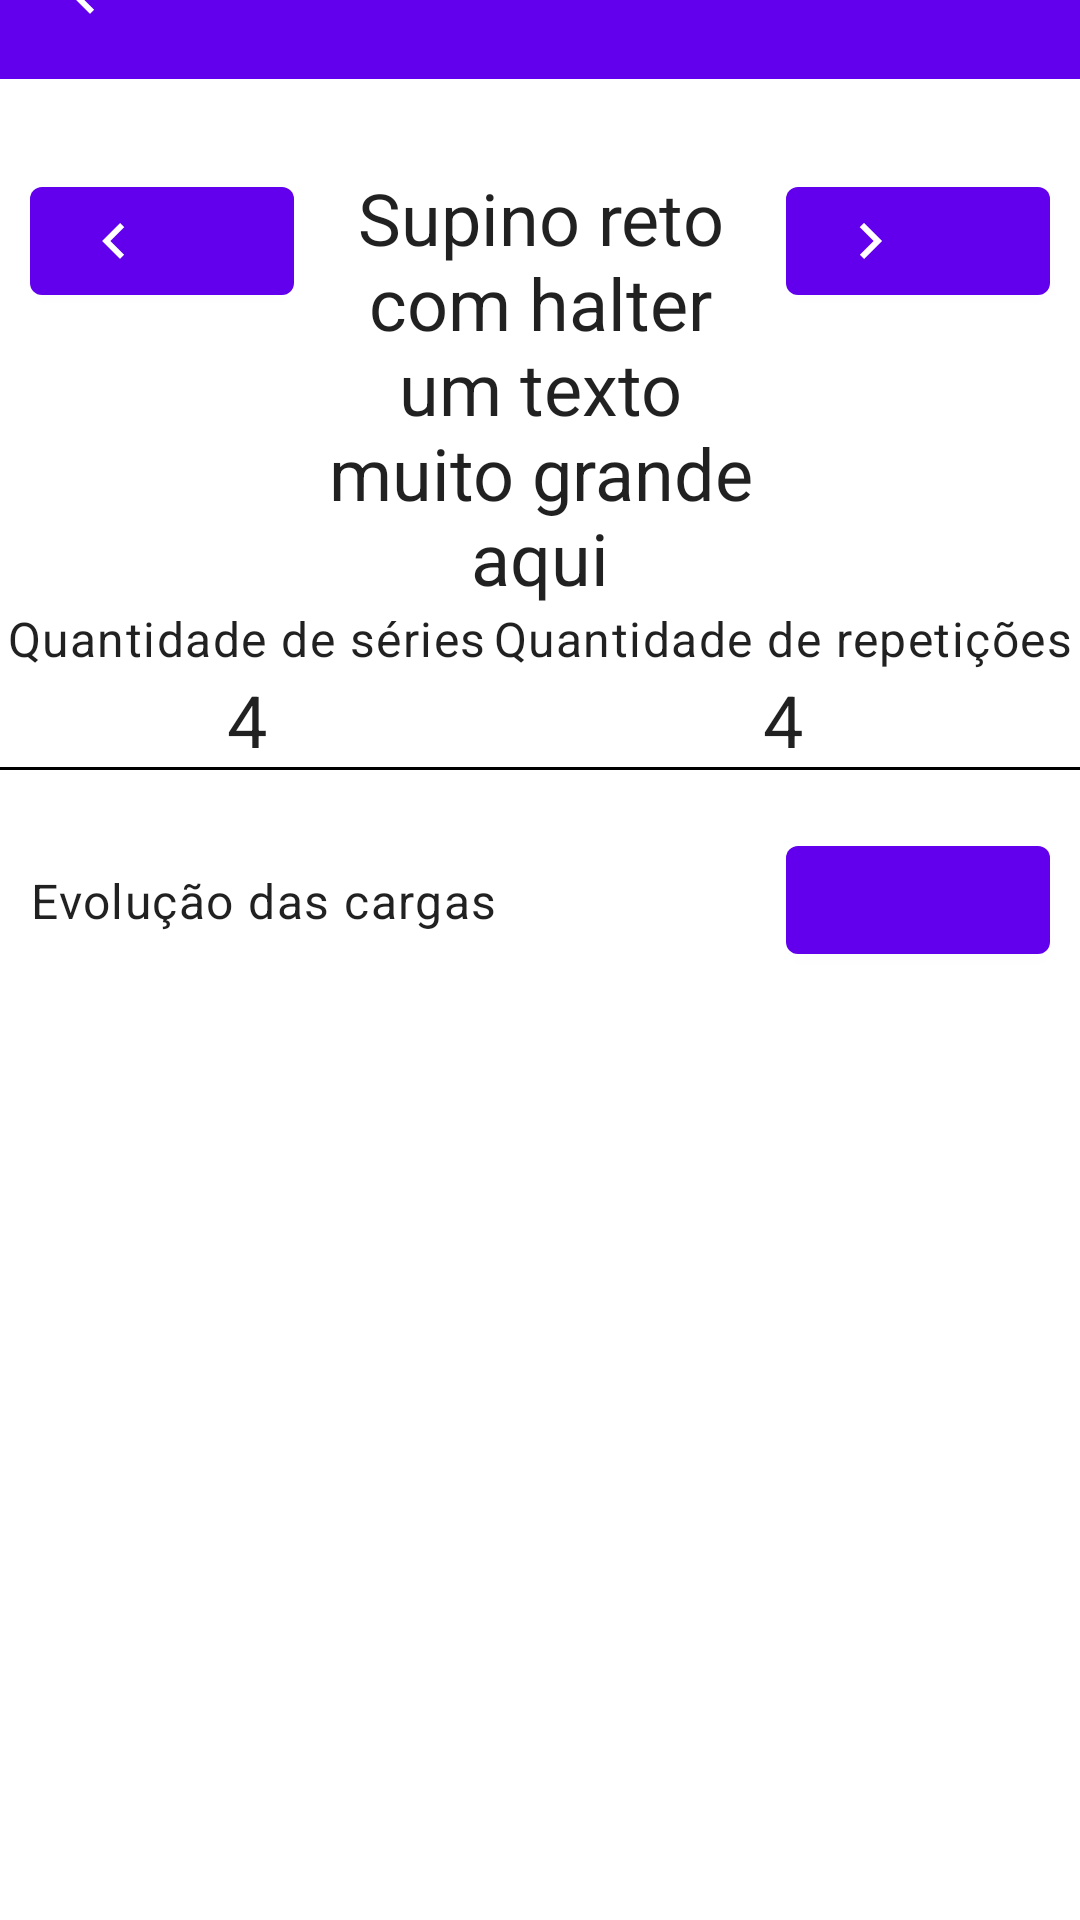

Android layout source for this screen:
<!-- AndroidManifest.xml: application theme Theme.GoTraining -->
<!-- res/layout/fragment_training.xml -->
<?xml version="1.0" encoding="utf-8"?>
<androidx.constraintlayout.widget.ConstraintLayout xmlns:android="http://schemas.android.com/apk/res/android"
    xmlns:app="http://schemas.android.com/apk/res-auto"
    xmlns:tools="http://schemas.android.com/tools"
    android:layout_width="match_parent"
    android:layout_height="match_parent"
    tools:context=".ui.training.TrainingFragment">

    <com.google.android.material.appbar.AppBarLayout
        android:id="@+id/appbar_layout"
        android:layout_width="match_parent"
        android:layout_height="wrap_content"
        app:layout_constraintBottom_toTopOf="@id/txt_exercise_name"
        app:layout_constraintEnd_toEndOf="parent"
        app:layout_constraintStart_toStartOf="parent"
        app:layout_constraintTop_toTopOf="parent"
        app:layout_constraintVertical_chainStyle="spread_inside">

        <com.google.android.material.appbar.MaterialToolbar
            android:id="@+id/toolbar"
            android:layout_width="match_parent"
            android:layout_height="wrap_content"
            app:navigationIcon="@drawable/outline_chevron_left"
            app:navigationIconTint="?attr/colorOnPrimarySurface"
            app:titleTextColor="?attr/colorOnPrimarySurface"
            tools:title="Pernas" />

    </com.google.android.material.appbar.AppBarLayout>

    <com.google.android.material.button.MaterialButton
        android:id="@+id/btn_prev"
        style="@style/Widget.App.Button.OutlinedButton.IconOnly"
        android:layout_width="wrap_content"
        android:layout_height="wrap_content"
        android:layout_marginStart="10dp"
        app:icon="@drawable/outline_chevron_left"
        app:layout_constraintEnd_toStartOf="@id/txt_exercise_name"
        app:layout_constraintStart_toStartOf="parent"
        app:layout_constraintTop_toTopOf="@id/txt_exercise_name" />

    <com.google.android.material.button.MaterialButton
        android:id="@+id/btn_prox"
        style="@style/Widget.App.Button.OutlinedButton.IconOnly"
        android:layout_width="wrap_content"
        android:layout_height="wrap_content"
        android:layout_marginEnd="10dp"
        app:icon="@drawable/outline_chevron_right"
        app:layout_constraintEnd_toEndOf="parent"
        app:layout_constraintStart_toEndOf="@id/txt_exercise_name"
        app:layout_constraintTop_toTopOf="@id/txt_exercise_name" />

    <TextView
        android:id="@+id/txt_exercise_name"
        android:layout_width="0dp"
        android:layout_height="wrap_content"
        android:layout_marginStart="10dp"
        android:layout_marginTop="30dp"
        android:layout_marginEnd="10dp"
        android:gravity="center"
        android:text="Supino reto com halter um texto muito grande aqui"
        android:textAppearance="@style/TextAppearance.MaterialComponents.Headline5"
        app:layout_constraintEnd_toStartOf="@id/btn_prox"
        app:layout_constraintStart_toEndOf="@id/btn_prev"
        app:layout_constraintTop_toBottomOf="@id/appbar_layout" />

    <TextView
        android:id="@+id/txt_serie"
        android:layout_width="wrap_content"
        android:layout_height="wrap_content"
        android:text="Quantidade de séries"
        android:textAppearance="@style/TextAppearance.MaterialComponents.Body1"
        app:layout_constraintBottom_toTopOf="@+id/txt_serie_value"
        app:layout_constraintEnd_toStartOf="@+id/txt_repeat"
        app:layout_constraintStart_toStartOf="parent"
        app:layout_constraintTop_toBottomOf="@+id/txt_exercise_name" />

    <TextView
        android:id="@+id/txt_repeat"
        android:layout_width="wrap_content"
        android:layout_height="wrap_content"
        android:text="Quantidade de repetições"
        android:textAppearance="@style/TextAppearance.MaterialComponents.Body1"
        app:layout_constraintBottom_toTopOf="@+id/txt_repeat_value"
        app:layout_constraintEnd_toEndOf="parent"
        app:layout_constraintStart_toEndOf="@+id/txt_serie"
        app:layout_constraintTop_toBottomOf="@+id/txt_exercise_name" />

    <TextView
        android:id="@+id/txt_serie_value"
        android:layout_width="wrap_content"
        android:layout_height="wrap_content"
        android:text="4"
        android:textAppearance="@style/TextAppearance.MaterialComponents.Headline5"
        app:layout_constraintBottom_toTopOf="@id/guideline"
        app:layout_constraintEnd_toEndOf="@+id/txt_serie"
        app:layout_constraintStart_toStartOf="@id/txt_serie"
        app:layout_constraintTop_toBottomOf="@+id/txt_serie" />

    <TextView
        android:id="@+id/txt_repeat_value"
        android:layout_width="wrap_content"
        android:layout_height="wrap_content"
        android:text="4"
        android:textAppearance="@style/TextAppearance.MaterialComponents.Headline5"
        app:layout_constraintBottom_toTopOf="@id/guideline"
        app:layout_constraintEnd_toEndOf="@+id/txt_repeat"
        app:layout_constraintStart_toStartOf="@id/txt_repeat"
        app:layout_constraintTop_toBottomOf="@+id/txt_repeat" />

    <androidx.constraintlayout.widget.Guideline
        android:id="@+id/guideline"
        android:layout_width="wrap_content"
        android:layout_height="wrap_content"
        android:orientation="horizontal"
        app:layout_constraintGuide_percent="0.4" />

    <View
        android:layout_width="match_parent"
        android:layout_height="1dp"
        android:background="?attr/colorOnBackground"
        app:layout_constraintBottom_toBottomOf="@id/guideline"
        app:layout_constraintEnd_toEndOf="parent"
        app:layout_constraintStart_toStartOf="parent"
        app:layout_constraintTop_toTopOf="@id/guideline" />

    <TextView
        android:id="@+id/txt_evolution"
        android:layout_width="wrap_content"
        android:layout_height="wrap_content"
        android:layout_marginStart="10dp"
        android:text="Evolução das cargas"
        android:textAppearance="@style/TextAppearance.MaterialComponents.Body1"
        app:layout_constraintBottom_toBottomOf="@id/btn_add_weight"
        app:layout_constraintEnd_toStartOf="@+id/btn_add_weight"
        app:layout_constraintHorizontal_chainStyle="spread_inside"
        app:layout_constraintStart_toStartOf="parent"
        app:layout_constraintTop_toTopOf="@id/btn_add_weight" />

    <com.google.android.material.button.MaterialButton
        android:id="@+id/btn_add_weight"
        style="@style/Widget.App.Button.OutlinedButton.IconOnly"
        android:layout_width="wrap_content"
        android:layout_height="wrap_content"
        android:layout_marginTop="20dp"
        android:layout_marginEnd="10dp"
        app:icon="@drawable/outline_add"
        app:layout_constraintBottom_toTopOf="@id/recycler_view"
        app:layout_constraintEnd_toEndOf="parent"
        app:layout_constraintStart_toEndOf="@id/txt_evolution"
        app:layout_constraintTop_toBottomOf="@id/guideline" />

    <androidx.recyclerview.widget.RecyclerView
        android:id="@+id/recycler_view"
        android:layout_width="match_parent"
        android:layout_height="0dp"
        android:layout_marginTop="10dp"
        app:layout_constraintBottom_toBottomOf="parent"
        app:layout_constraintEnd_toEndOf="parent"
        app:layout_constraintStart_toStartOf="parent"
        app:layout_constraintTop_toBottomOf="@id/btn_add_weight" />

</androidx.constraintlayout.widget.ConstraintLayout>
<!-- resources referenced by this layout -->
<resources>
  <!-- drawable outline_chevron_left (drawable) -->
  <vector xmlns:android="http://schemas.android.com/apk/res/android"
      android:width="24dp"
      android:height="24dp"
      android:viewportWidth="24"
      android:viewportHeight="24"
      android:tint="?attr/colorOnSecondary">
    <path
        android:fillColor="@android:color/white"
        android:pathData="M15.41,7.41L14,6l-6,6 6,6 1.41,-1.41L10.83,12l4.58,-4.59z"/>
  </vector>
  <!-- drawable outline_chevron_right (drawable) -->
  <vector xmlns:android="http://schemas.android.com/apk/res/android"
      android:width="24dp"
      android:height="24dp"
      android:viewportWidth="24"
      android:viewportHeight="24"
      android:tint="?attr/colorOnSecondary">
    <path
        android:fillColor="@android:color/white"
        android:pathData="M10,6L8.59,7.41 13.17,12l-4.58,4.59L10,18l6,-6 -6,-6z"/>
  </vector>
  <style name="Theme.GoTraining" parent="Theme.MaterialComponents.DayNight.NoActionBar">
          
          <item name="colorPrimary">@color/purple_500</item>
          <item name="colorPrimaryVariant">@color/purple_700</item>
          <item name="colorOnPrimary">@color/white</item>
  
          
          <item name="colorSecondary">@color/teal_200</item>
          <item name="colorSecondaryVariant">@color/teal_700</item>
          <item name="colorOnSecondary">@color/black</item>
  
          
          <item name="android:statusBarColor" tools:targetApi="l">?attr/colorPrimaryVariant</item>
          
      </style>
  <color name="purple_500">#FF6200EE</color>
  <color name="purple_700">#FF3700B3</color>
  <color name="white">#FFFFFFFF</color>
  <color name="teal_200">#FF03DAC5</color>
  <color name="teal_700">#FF018786</color>
  <color name="black">#FF000000</color>
</resources>
